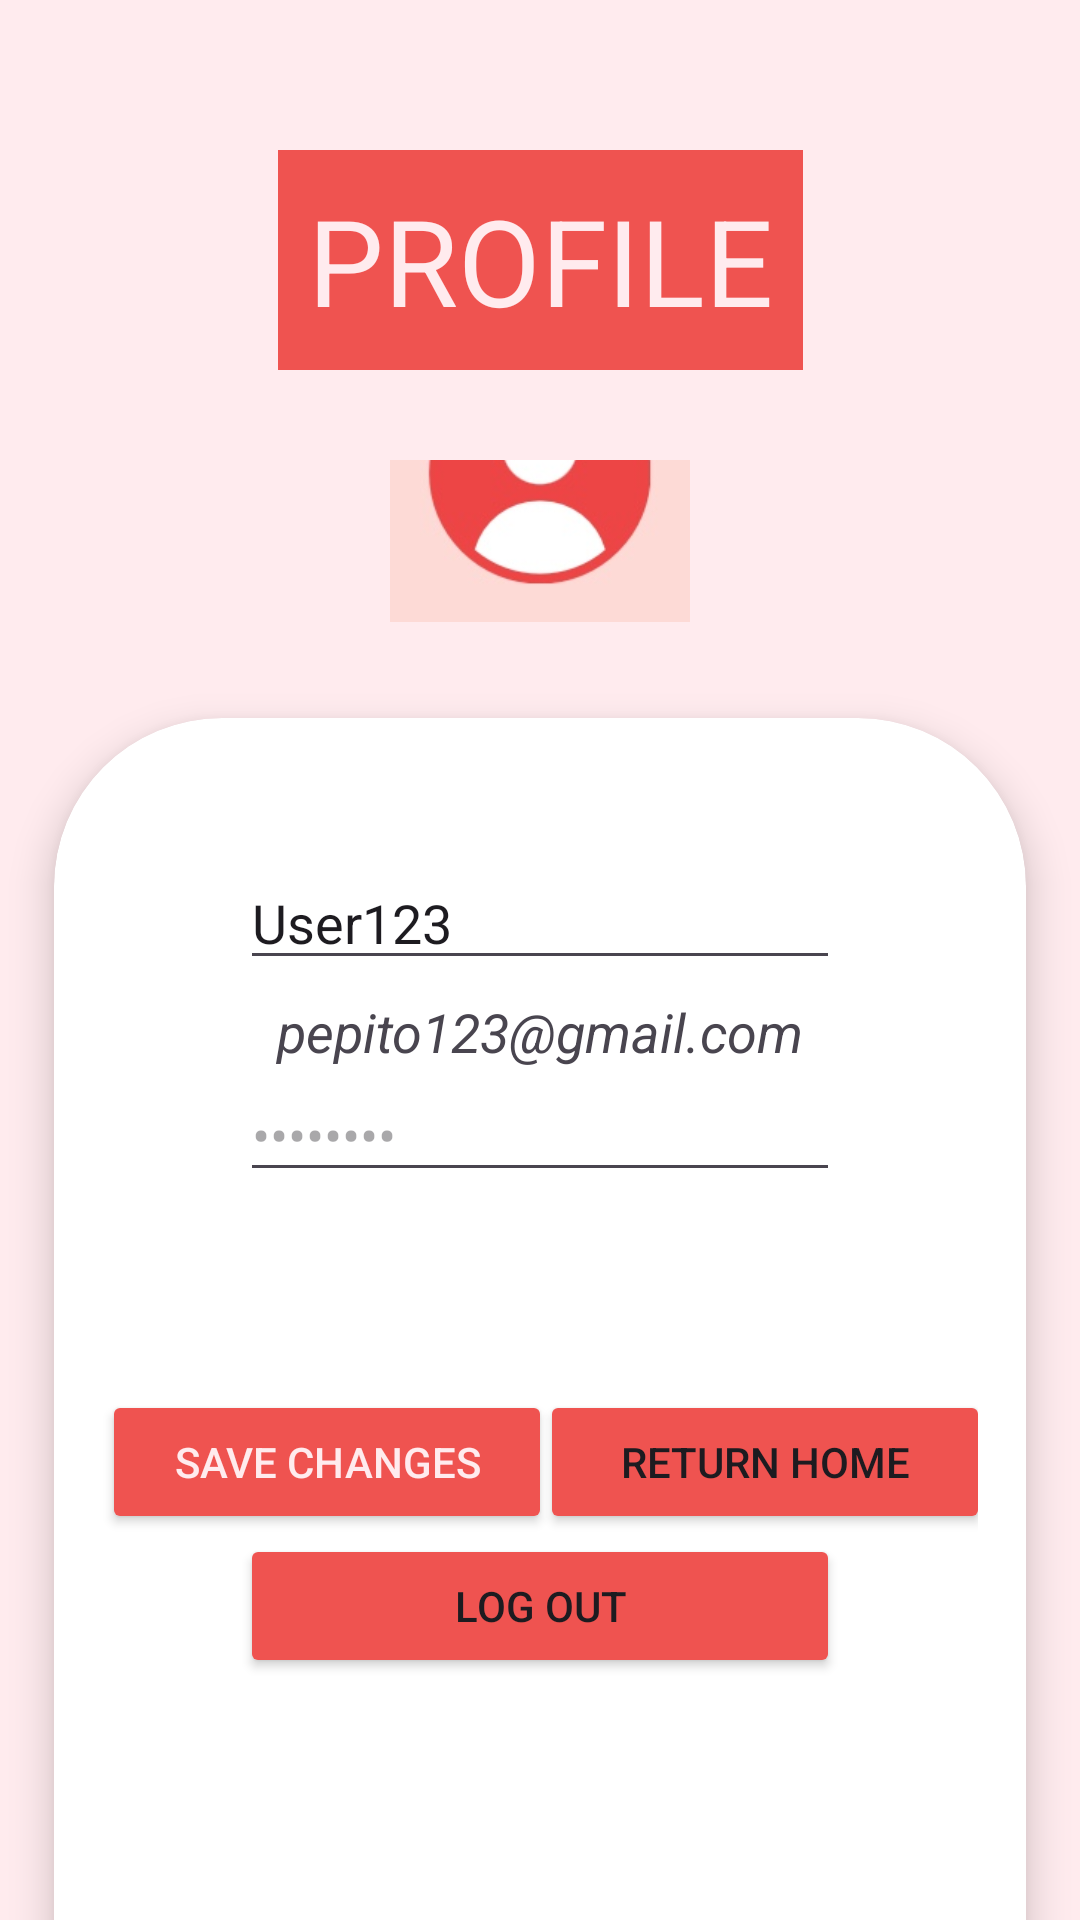

Layout XML and referenced resources for this Android screen:
<!-- AndroidManifest.xml: application theme Theme.CumbiaCoders -->
<!-- res/layout/activity_profile.xml -->
<?xml version="1.0" encoding="utf-8"?>
<androidx.constraintlayout.widget.ConstraintLayout
    xmlns:android="http://schemas.android.com/apk/res/android"
    xmlns:app="http://schemas.android.com/apk/res-auto"
    xmlns:tools="http://schemas.android.com/tools"
    android:id="@+id/main"
    android:layout_width="match_parent"
    android:layout_height="match_parent"
    tools:context=".ProfileActivity"
    android:background="@color/crema">

    <TextView
        android:id="@+id/profileTitle"
        android:layout_width="wrap_content"
        android:layout_height="wrap_content"
        android:layout_marginTop="50dp"
        android:padding="10dp"
        android:background="@color/rojo"
        android:text="PROFILE"
        android:textSize="40sp"
        android:textColor="@color/crema"
        app:layout_constraintStart_toStartOf="parent"
        app:layout_constraintEnd_toEndOf="parent"
        app:layout_constraintTop_toTopOf="parent" />

    <LinearLayout
        android:id="@+id/profileSection"
        android:layout_width="match_parent"
        android:layout_height="wrap_content"
        android:orientation="vertical"
        android:gravity="center"
        android:layout_marginTop="30dp"
        app:layout_constraintTop_toBottomOf="@id/profileTitle">

        <ImageView
            android:id="@+id/profilePicture"
            android:layout_width="100dp"
            android:layout_height="100dp"
            android:layout_marginBottom="16dp"
            android:contentDescription="@string/profile_picture"
            android:scaleType="centerCrop"
            android:src="@drawable/usericon" />

        <androidx.cardview.widget.CardView
            android:id="@+id/profilecard"
            android:layout_width="match_parent"
            android:layout_height="600dp"
            android:layout_marginTop="16dp"
            app:cardCornerRadius="56dp"
            android:layout_marginHorizontal="18dp"
            app:cardElevation="8dp">

            <androidx.constraintlayout.widget.ConstraintLayout
                android:layout_width="match_parent"
                android:layout_height="wrap_content"
                android:padding="16dp">

                <EditText
                    android:id="@+id/usernameEditText"
                    android:layout_width="200dp"
                    android:layout_height="wrap_content"
                    android:layout_marginBottom="18dp"
                    android:layout_marginTop="30dp"
                    android:hint="Username"
                    android:text="User123"
                    android:inputType="textPersonName"
                    app:layout_constraintStart_toStartOf="parent"
                    app:layout_constraintEnd_toEndOf="parent"
                    app:layout_constraintTop_toTopOf="parent" />

                <TextView
                    android:id="@+id/emailText"
                    android:layout_width="200dp"
                    android:layout_height="wrap_content"
                    android:layout_marginBottom="16dp"
                    android:text="pepito123@gmail.com"
                    android:layout_marginTop="5dp"
                    android:textSize="18sp"
                    android:textStyle="italic"
                    android:gravity="center_horizontal"
                    app:layout_constraintTop_toBottomOf="@id/usernameEditText"
                    app:layout_constraintStart_toStartOf="parent"
                    app:layout_constraintEnd_toEndOf="parent" />

                <EditText
                    android:id="@+id/passwordEditText"
                    android:layout_width="200dp"
                    android:layout_height="wrap_content"
                    android:layout_marginBottom="16dp"
                    android:hint="••••••••"
                    android:inputType="textPassword"
                    app:layout_constraintTop_toBottomOf="@id/emailText"
                    app:layout_constraintStart_toStartOf="parent"
                    app:layout_constraintEnd_toEndOf="parent" />

                <Button
                    android:id="@+id/saveChangesButton"
                    android:layout_width="150dp"
                    android:layout_height="wrap_content"
                    android:layout_marginTop="66dp"
                    android:backgroundTint="@color/rojo"
                    android:text="Save Changes"
                    android:textColor="@color/crema"
                    app:layout_constraintTop_toBottomOf="@id/passwordEditText"
                    app:layout_constraintStart_toStartOf="parent" />

                <Button
                    android:id="@+id/btnReturnProfile"
                    android:layout_width="150dp"
                    android:layout_height="wrap_content"
                    android:backgroundTint="@color/rojo"
                    android:text="Return Home"
                    app:layout_constraintTop_toTopOf="@id/saveChangesButton"
                    app:layout_constraintStart_toEndOf="@id/saveChangesButton"
                    app:layout_constraintEnd_toEndOf="parent" />

                <Button
                    android:id="@+id/btnLogOut"
                    android:layout_width="200dp"
                    android:layout_height="wrap_content"
                    android:backgroundTint="@color/rojo"
                    android:text="Log Out"
                    app:layout_constraintTop_toBottomOf="@id/btnReturnProfile"
                    app:layout_constraintStart_toStartOf="parent"
                    app:layout_constraintEnd_toEndOf="parent" />

            </androidx.constraintlayout.widget.ConstraintLayout>

        </androidx.cardview.widget.CardView>

    </LinearLayout>

</androidx.constraintlayout.widget.ConstraintLayout>
<!-- resources referenced by this layout -->
<resources>
  <color name="crema">#FFEBEE</color>
  <color name="rojo">#EF5350</color>
  <!-- drawable usericon: jpeg bitmap (drawable, 8363 bytes) -->
  <string name="profile_picture">Profile Picture</string>
  <style name="Theme.CumbiaCoders" parent="Base.Theme.CumbiaCoders" />
  <style name="Base.Theme.CumbiaCoders" parent="Theme.Material3.DayNight.NoActionBar">
          
          
      </style>
</resources>
